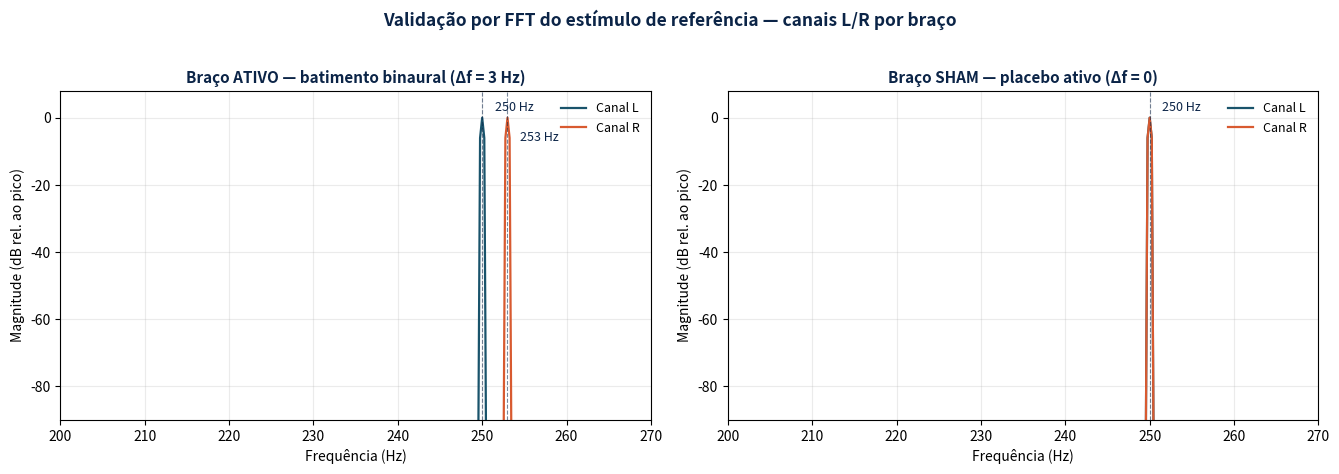

This figure's Python source: (Note: this script raises an exception after producing the figure.)
"""
binaural_instrument.py
======================
Núcleo de referência do "player como instrumento científico" para o piloto de
neuromodulação não invasiva (frequências binaurais).

Objetivo de engenharia: o estímulo é um INSTRUMENTO DE MEDIDA. Portanto a
geração precisa ser (1) determinística, (2) reprodutível/versionada e
(3) testável. Este módulo gera o sinal de forma determinística no BACKEND / na
pipeline de build (não em tempo real no aparelho), valida o sinal por FFT e
exporta um arquivo de áudio SEM PERDAS que o cliente reproduz bit-a-bit.

Conceito (batimento binaural):
    canal esquerdo (L) = seno(f_portadora)
    canal direito  (R) = seno(f_portadora + Δf)
    O "batimento" percebido (Δf) NÃO é uma frequência física em nenhum canal —
    surge centralmente (percepção). Por isso a validação confere a PUREZA
    ESPECTRAL de cada canal e a ATRIBUIÇÃO L/R, não um "pico de batimento".

Braço sham (placebo ativo):
    L = R = seno(f_portadora)  →  Δf = 0
    Idêntico ao ativo em portadora, amplitude, envelope, duração e (se houver)
    leito sonoro; difere APENAS pela ausência da diferença interaural. É o que
    preserva o cegamento em desfechos subjetivos.

Aviso: ferramenta complementar de pesquisa; não substitui avaliação/tratamento
profissional. Evidência de frequências binaurais é limitada e heterogênea.
"""

from __future__ import annotations

from dataclasses import dataclass, asdict
import hashlib
import json
import math
import numpy as np


# ----------------------------------------------------------------------------
# Definição de protocolo (configuração reproduzível e versionada)
# ----------------------------------------------------------------------------
@dataclass(frozen=True)
class AudioProtocol:
    """Define de forma reproduzível um estímulo do estudo.

    Um protocolo é imutável e versionado: qualquer mudança gera nova versão e
    novo hash. O hash entra no registro de cada sessão (rastreabilidade)."""
    protocol_id: str          # ex.: "alpha-10"
    version: str              # ex.: "1.0.0"
    band: str                 # "alpha" | "theta" | "delta"
    carrier_hz: float         # frequência portadora (ex.: 200.0)
    beat_hz: float            # Δf alvo do braço ATIVO (ex.: 10.0)
    duration_s: float         # duração total (inclui fades)
    fade_in_s: float = 3.0    # rampa raised-cosine de ENTRADA (evita cliques)
    fade_out_s: float = 3.0   # rampa raised-cosine de SAÍDA (assimétrica: 30 s/60 s no piloto)
    target_peak_dbfs: float = -12.0   # teto/alvo de pico (segurança auditiva + consistência)
    sample_rate: int = 44100  # Hz
    bit_depth: int = 16       # PCM sem perdas
    # G2 — nível RMS do LEITO AMBIENTE, em dB abaixo do RMS nominal do estímulo
    # (o teto digital / raiz de 2). ``None`` = sem leito. É parâmetro de PROTOCOLO,
    # não de engenharia: mudá-lo muda o que o participante ouve. Ver ADR-109.
    bed_level_dbr: float | None = None

    def expected_channels_hz(self, sham: bool) -> tuple[float, float]:
        """Frequências esperadas (L, R). Sham → Δf = 0."""
        delta = 0.0 if sham else self.beat_hz
        return (self.carrier_hz, self.carrier_hz + delta)

    def content_hash(self, sham: bool) -> str:
        """Hash estável do conteúdo (identifica o arquivo renderizado)."""
        payload = {**asdict(self), "sham": sham}
        blob = json.dumps(payload, sort_keys=True).encode("utf-8")
        return hashlib.sha256(blob).hexdigest()[:16]


# ----------------------------------------------------------------------------
# Síntese determinística
# ----------------------------------------------------------------------------
def _ramp(fade_n: int) -> np.ndarray:
    """Rampa raised-cosine (Hann) de SUBIDA, com ``fade_n`` amostras."""
    if fade_n <= 1:
        return np.zeros(max(fade_n, 0), dtype=np.float64)
    return 0.5 * (1.0 - np.cos(np.linspace(0.0, np.pi, fade_n)))


def _clamped_fades(n: int, fade_in_n: int, fade_out_n: int) -> tuple[int, int]:
    """Nenhuma rampa passa da metade do sinal (protege durações curtas de demo/teste)."""
    half = n // 2
    return min(max(fade_in_n, 0), half), min(max(fade_out_n, 0), half)


def _envelope_slice(n: int, fade_in_n: int, fade_out_n: int,
                    start: int, count: int) -> np.ndarray:
    """Envelope do trecho ``[start, start+count)`` SEM materializar o sinal inteiro.

    Necessário porque o estímulo do piloto tem 20 minutos: a 48 kHz, o sinal inteiro em
    float64 estéreo ocuparia ~920 MB — inviável para validar em CI ou renderizar no servidor.
    O resultado é idêntico, amostra a amostra, ao envelope calculado de uma vez só."""
    fade_in_n, fade_out_n = _clamped_fades(n, fade_in_n, fade_out_n)
    env = np.ones(count, dtype=np.float64)
    idx = np.arange(start, start + count)
    if fade_in_n > 0:
        up = _ramp(fade_in_n)
        m = idx < fade_in_n
        env[m] = up[idx[m]]
    if fade_out_n > 0:
        down = _ramp(fade_out_n)[::-1]
        tail0 = n - fade_out_n
        m = idx >= tail0
        env[m] = down[idx[m] - tail0]
    return env


# ----------------------------------------------------------------------------
# LEITO AMBIENTE (G2) — "trilha de fundo ambiental de baixa intensidade,
# idêntica em conteúdo, duração e nível, sobre a qual os tons são superpostos".
#
# Quatro decisões de engenharia sustentam essa frase do protocolo sem enfraquecer
# o gate de pureza espectral (ver ADR-109):
#
#   1. **É TONAL, não ruído.** O protocolo recusa explicitamente o mascaramento por
#      ruído rosa, com base metanalítica. Um leito de banda larga seria mascaramento
#      por outro nome. Estas parciais vivem entre 55 e 137,5 Hz — bem ABAIXO da banda
#      do estímulo (250/253 Hz) — e há um item de gate que prova que não há energia do
#      leito perto dela. É o que torna "não mascara" uma afirmação verificável.
#   2. **É DIÓTICO** (idêntico amostra a amostra em L e R). Sem diferença interaural,
#      não pode gerar batimento espúrio nem pista de braço; e "idêntico em conteúdo,
#      duração e nível nos dois braços" passa a ser verdade por construção, não por
#      cuidado de quem renderiza.
#   3. **É FÓRMULA FECHADA, sem gerador aleatório.** Nada de semente, nada de FFT do
#      sinal inteiro: o leito é função de ``t``, então sai idêntico em janelas de 10 s
#      (como o backend materializa) e de uma vez só (como o teste valida). Um leito
#      por ruído filtrado exigiria a FFT do sinal completo — 920 MB para 20 minutos.
#   4. **NÃO se paga com clipping.** O teto digital (``target_peak_dbfs``) é do
#      arquivo ENTREGUE; a amplitude dos tons cede exatamente a folga que o pico do
#      leito ocupa. Sem isso o arquivo estouraria o teto contra o qual a calibração
#      em acoplador é feita.
#
# Frequências e ganhos escolhidos para soar como um bordão grave e estável. Mudá-los
# muda o que o participante ouve: é emenda de protocolo, não ajuste de código.
# ----------------------------------------------------------------------------
BED_PARTIALS_HZ = (55.0, 82.5, 110.0, 137.5)
BED_PARTIAL_GAINS = (1.0, 0.6, 0.4, 0.25)
BED_PARTIAL_PHASE = (0.0, 2.3, 4.1, 5.6)
# LFOs lentos e mutuamente não-comensuráveis: o bordão "respira" sem nunca repetir
# de forma audível em 20 minutos (o menor período é ~19,6 s, o maior ~34,5 s).
BED_LFO_HZ = (0.037, 0.029, 0.051, 0.043)
BED_LFO_PHASE = (0.0, 1.7, 3.1, 4.6)
BED_AM_DEPTH = 0.35
# Banda de guarda em torno do estímulo: o gate reprova se houver energia do leito aqui.
BED_GUARD_HZ = 20.0
# Limiar dos itens de IDENTIDADE do leito (diótico, e igual entre braços). Não é zero
# porque o leito é recuperado por SUBTRAÇÃO (mistura − tons), e ``(a+b) − a`` devolve ``b``
# a menos de arredondamento de float64 (~1e-17 nestas amplitudes). Verificar a reconstrução,
# e não o leito sintetizado direto, é o que faz o item pegar um leito que passasse a depender
# do braço lá na frente — comparar ``bed_segment`` consigo mesma seria tautologia. Qualquer
# diferença interaural REAL é muitas ordens de grandeza maior que este limiar.
BED_IDENTITY_TOL = 1e-12


def _bed_unit_rms() -> float:
    """RMS de longo prazo do leito unitário, em forma fechada.

    As parciais estão em frequências distintas, então suas potências somam; cada uma é
    modulada por ``1 + m·sin(...)``, cujo valor quadrático médio é ``1 + m²/2``. Vale a
    forma fechada, e não uma medida: a escala do leito não pode depender do tamanho da
    janela em que alguém resolveu medi-la."""
    soma = sum(g * g / 2.0 for g in BED_PARTIAL_GAINS)
    return math.sqrt(soma * (1.0 + BED_AM_DEPTH ** 2 / 2.0))


def _bed_unit_peak_bound() -> float:
    """Cota SUPERIOR do pico do leito unitário (todas as parciais e LFOs em fase)."""
    return sum(BED_PARTIAL_GAINS) * (1.0 + BED_AM_DEPTH)


def bed_scale(protocol: "AudioProtocol") -> float:
    """Fator que põe o leito ``bed_level_dbr`` dB abaixo do RMS NOMINAL do estímulo.

    A referência é o **teto digital** do protocolo (``target_peak_dbfs``/√2), e não o RMS
    medido dos tons — que já desceu a folga do leito. Referência fixa evita a circularidade
    (nível do leito → folga → amplitude dos tons → nível do leito) e mantém a escala
    calculável em forma fechada."""
    if protocol.bed_level_dbr is None:
        return 0.0
    teto = 10.0 ** (protocol.target_peak_dbfs / 20.0)
    alvo_rms = (teto / math.sqrt(2.0)) * 10.0 ** (protocol.bed_level_dbr / 20.0)
    return alvo_rms / _bed_unit_rms()


def tone_amplitude(protocol: "AudioProtocol") -> float:
    """Amplitude dos tons: o teto digital MENOS a folga que o pico do leito ocupa.

    Sem leito, é o teto — os protocolos anteriores a esta mudança geram exatamente as
    mesmas amostras de antes."""
    teto = 10.0 ** (protocol.target_peak_dbfs / 20.0)
    return teto - bed_scale(protocol) * _bed_unit_peak_bound()


def bed_segment(protocol: "AudioProtocol", *, start_s: float = 0.0,
                duration_s: float | None = None) -> np.ndarray:
    """Leito MONO do trecho ``[start_s, start_s + duration_s)``, já com o envelope.

    Bit-a-bit igual ao pedaço correspondente do leito inteiro (é função de ``t``), o que
    permite materializar 20 minutos em janelas sem que o resultado dependa do tamanho da
    janela. Sem ``bed_level_dbr``, devolve silêncio."""
    fs = protocol.sample_rate
    n_total = int(round(protocol.duration_s * fs))
    start = int(round(start_s * fs))
    count = n_total - start if duration_s is None else int(round(duration_s * fs))
    count = max(min(count, n_total - start), 0)
    if count == 0 or protocol.bed_level_dbr is None:
        return np.zeros(count, dtype=np.float64)

    t = (start + np.arange(count, dtype=np.float64)) / fs
    leito = np.zeros(count, dtype=np.float64)
    for f, g, ph, f_lfo, ph_lfo in zip(BED_PARTIALS_HZ, BED_PARTIAL_GAINS,
                                       BED_PARTIAL_PHASE, BED_LFO_HZ, BED_LFO_PHASE):
        am = 1.0 + BED_AM_DEPTH * np.sin(2.0 * np.pi * f_lfo * t + ph_lfo)
        leito += g * am * np.sin(2.0 * np.pi * f * t + ph)
    leito *= bed_scale(protocol)
    # Mesmo envelope dos tons: o leito entra e sai junto, sem clique nas bordas.
    env = _envelope_slice(n_total, int(round(protocol.fade_in_s * fs)),
                          int(round(protocol.fade_out_s * fs)), start, count)
    return leito * env


def synthesize_segment(protocol: AudioProtocol, sham: bool = False, *,
                       start_s: float = 0.0,
                       duration_s: float | None = None,
                       with_bed: bool = True) -> np.ndarray:
    """Gera APENAS o trecho ``[start_s, start_s + duration_s)`` do estímulo.

    ``with_bed=False`` devolve **só os tons**, sem o leito ambiente. É o caminho da
    validação: a pureza espectral do estímulo é medida antes da mistura, para que o
    piso de −60 dB continue valendo sobre o que ele sempre mediu (ver ADR-109).

    Mesma fórmula canônica do sinal inteiro (fase contada desde a amostra 0 e envelope
    posicionado na duração TOTAL), então o trecho é bit-a-bit igual ao pedaço
    correspondente de ``synthesize``. É o caminho usado para validar e renderizar o
    estímulo de 20 minutos sem carregá-lo inteiro na memória."""
    fs = protocol.sample_rate
    n_total = int(round(protocol.duration_s * fs))
    start = int(round(start_s * fs))
    if start < 0 or start > n_total:
        raise ValueError("start_s fora do sinal.")
    count = n_total - start if duration_s is None else int(round(duration_s * fs))
    count = max(min(count, n_total - start), 0)
    if count == 0:
        return np.zeros((0, 2), dtype=np.float64)

    amp = tone_amplitude(protocol)
    fL, fR = protocol.expected_channels_hz(sham)
    t = (start + np.arange(count, dtype=np.float64)) / fs

    left = amp * np.sin(2.0 * np.pi * fL * t)
    right = amp * np.sin(2.0 * np.pi * fR * t)
    env = _envelope_slice(n_total, int(round(protocol.fade_in_s * fs)),
                          int(round(protocol.fade_out_s * fs)), start, count)
    tons = np.stack([left * env, right * env], axis=1)
    if not with_bed or protocol.bed_level_dbr is None:
        return tons
    # Leito DIÓTICO: a mesma coluna somada aos dois canais. É o que garante que ele não
    # carrega diferença interaural nenhuma — nem batimento espúrio, nem pista de braço.
    leito = bed_segment(protocol, start_s=start_s, duration_s=duration_s)
    return tons + leito[:, None]


def synthesize(protocol: AudioProtocol, sham: bool = False,
               pink_noise_dbfs: float | None = None,
               seed: int = 20260101) -> np.ndarray:
    """Gera o sinal estéreo (float64 em [-1, 1]) de forma determinística.

    Parâmetros
    ----------
    sham : True gera o placebo ativo (Δf = 0).
    pink_noise_dbfs : nível de um leito de ruído rosa DIÓTICO (idêntico em L e R),
        opcional, para conforto/tolerabilidade. Sendo idêntico nos dois canais,
        não introduz pistas interaurais. None = sem leito (sinal puro).
    seed : semente do ruído (determinismo).
    """
    stereo = synthesize_segment(protocol, sham=sham)
    if pink_noise_dbfs is not None:
        fs = protocol.sample_rate
        n = stereo.shape[0]
        bed = _pink_noise(n, seed=seed)
        bed *= (10.0 ** (pink_noise_dbfs / 20.0)) / (np.max(np.abs(bed)) + 1e-12)
        env = _envelope_slice(n, int(round(protocol.fade_in_s * fs)),
                              int(round(protocol.fade_out_s * fs)), 0, n)
        stereo = stereo + (bed * env)[:, None]        # leito diótico, sob o mesmo envelope

    # margem de segurança: nunca exceder fundo de escala
    peak = np.max(np.abs(stereo))
    if peak > 1.0:
        stereo /= peak
    return stereo


def _pink_noise(n: int, seed: int) -> np.ndarray:
    """Ruído rosa (1/f) por filtragem no domínio da frequência (determinístico)."""
    rng = np.random.default_rng(seed)
    white = rng.standard_normal(n)
    spectrum = np.fft.rfft(white)
    freqs = np.fft.rfftfreq(n)
    freqs[0] = freqs[1] if len(freqs) > 1 else 1.0
    spectrum = spectrum / np.sqrt(freqs)   # 1/sqrt(f) em amplitude → 1/f em potência
    pink = np.fft.irfft(spectrum, n=n)
    return pink / (np.max(np.abs(pink)) + 1e-12)


def to_pcm(stereo: np.ndarray, bit_depth: int = 16) -> np.ndarray:
    """Converte float [-1,1] para PCM inteiro (sem perdas)."""
    if bit_depth == 16:
        return np.round(stereo * 32767.0).astype(np.int16)
    if bit_depth == 24 or bit_depth == 32:
        return np.round(stereo * 2147483647.0).astype(np.int32)
    raise ValueError("bit_depth deve ser 16, 24 ou 32")


# ----------------------------------------------------------------------------
# Validação por FFT (bateria de testes do sinal)
# ----------------------------------------------------------------------------
def _dbfs(x: float) -> float:
    return 20.0 * np.log10(max(x, 1e-12))


def _spectrum(seg: np.ndarray, fs: int):
    """Espectro (Hann, com compensação de ganho) de um segmento JÁ recortado."""
    win = np.hanning(len(seg))
    seg = seg * win
    mag = np.abs(np.fft.rfft(seg))
    freqs = np.fft.rfftfreq(len(seg), d=1.0 / fs)
    # compensação de ganho da janela para leitura de amplitude
    mag = mag / (np.sum(win) / 2.0)
    return freqs, mag


def _channel_spectrum(sig: np.ndarray, fs: int, seg_s: float = 4.0):
    """Espectro do trecho central (regime permanente, fora dos fades) de um sinal inteiro."""
    n_seg = min(int(round(seg_s * fs)), len(sig))
    start = (len(sig) - n_seg) // 2
    return _spectrum(sig[start:start + n_seg], fs)


def rms_dbfs(seg: np.ndarray) -> float:
    """Nível RMS do trecho em dBFS (base da equalização de energia entre os braços)."""
    return _dbfs(float(np.sqrt(np.mean(np.square(seg)))))


def _evidence(protocol: "AudioProtocol", sham: bool, stereo: np.ndarray | None = None,
              steady_s: float = 4.0, edge_s: float = 2.0) -> dict:
    """Colhe as evidências da validação: regime permanente (centro), início e fim.

    Com ``stereo`` (sinal inteiro) preserva a semântica antiga. Sem ele, sintetiza apenas os
    três trechos — é assim que um estímulo de 20 minutos é validado sem ocupar ~920 MB."""
    fs = protocol.sample_rate
    if stereo is not None:
        n_steady = min(int(round(steady_s * fs)), len(stereo))
        start = (len(stereo) - n_steady) // 2
        n_edge = min(int(round(edge_s * fs)), len(stereo))
        steady, head, tail = stereo[start:start + n_steady], stereo[:n_edge], stereo[-n_edge:]
        peak = float(np.max(np.abs(stereo)))
        max_jump = float(np.max(np.abs(np.diff(stereo, axis=0))))
        # Sem leito, os tons SÃO o sinal; com leito, refaz-se a mesma janela sem ele.
        steady_tons = steady if protocol.bed_level_dbr is None else synthesize_segment(
            protocol, sham, start_s=start / fs, duration_s=n_steady / fs, with_bed=False)
    else:
        dur = protocol.duration_s
        steady_s = min(steady_s, dur)
        edge_s = min(edge_s, dur)
        steady = synthesize_segment(protocol, sham, start_s=max((dur - steady_s) / 2.0, 0.0),
                                    duration_s=steady_s)
        head = synthesize_segment(protocol, sham, start_s=0.0, duration_s=edge_s)
        tail = synthesize_segment(protocol, sham, start_s=dur - edge_s, duration_s=edge_s)
        peak = max(float(np.max(np.abs(s))) for s in (steady, head, tail))
        max_jump = max(float(np.max(np.abs(np.diff(s, axis=0)))) for s in (steady, head, tail))
        steady_tons = synthesize_segment(protocol, sham,
                                         start_s=max((dur - steady_s) / 2.0, 0.0),
                                         duration_s=steady_s, with_bed=False)
    # ``steady`` é o que CHEGA À ORELHA (tons + leito): é dele que saem o teto de pico e a
    # equalização de energia. ``steady_tons`` é o ESTÍMULO isolado, e é nele que a pureza
    # espectral é medida — o leito é conteúdo pretendido, não impureza (ADR-109).
    return {"steady": steady, "steady_tons": steady_tons, "head": head, "tail": tail,
            "peak": peak, "max_jump": max_jump}


def validate_signal(stereo: np.ndarray, protocol: AudioProtocol, sham: bool,
                    freq_tol_hz: float = 0.3,
                    purity_floor_db: float = -60.0,
                    click_threshold: float = 0.05) -> dict:
    """Valida um sinal JÁ materializado (caminho de testes e de sinais curtos)."""
    return _validate(_evidence(protocol, sham, stereo=stereo), protocol, sham,
                     freq_tol_hz, purity_floor_db, click_threshold)


def validate_protocol(protocol: AudioProtocol, sham: bool,
                      freq_tol_hz: float = 0.3,
                      purity_floor_db: float = -60.0,
                      click_threshold: float = 0.05) -> dict:
    """Valida o protocolo sintetizando SÓ os trechos necessários (20 min cabe na memória)."""
    return _validate(_evidence(protocol, sham), protocol, sham,
                     freq_tol_hz, purity_floor_db, click_threshold)


def _validate(ev: dict, protocol: AudioProtocol, sham: bool,
              freq_tol_hz: float, purity_floor_db: float, click_threshold: float) -> dict:
    """Executa a bateria e devolve um relatório estruturado.

    Verifica: (1) frequência de pico de cada canal = esperada; (2) atribuição
    L/R correta; (3) pureza espectral (energia fora do fundamental abaixo do
    piso); (4) pico ≤ teto de segurança; (5) fades sem cliques/descontinuidade.
    """
    fs = protocol.sample_rate
    exp_L, exp_R = protocol.expected_channels_hz(sham)
    report: dict = {"protocol": protocol.protocol_id, "version": protocol.version,
                    "sham": sham, "checks": [], "passed": True}

    def check(name, condition, detail):
        report["checks"].append({"check": name, "ok": bool(condition), "detail": detail})
        if not condition:
            report["passed"] = False

    peaks = {}
    for idx, (ch_name, exp) in enumerate([("L", exp_L), ("R", exp_R)]):
        # Espectro do ESTÍMULO isolado: o leito ambiente é conteúdo pretendido do arquivo,
        # não impureza do estímulo, e medi-lo aqui reprovaria o que o protocolo manda haver.
        freqs, mag = _spectrum(ev["steady_tons"][:, idx], fs)
        k = int(np.argmax(mag))
        f_peak = float(freqs[k])
        peaks[ch_name] = f_peak

        # (1) frequência de pico correta
        check(f"{ch_name}: frequência de pico",
              abs(f_peak - exp) <= freq_tol_hz,
              f"pico={f_peak:.3f} Hz, esperado={exp:.3f} Hz")

        # (3) pureza espectral: energia fora de ±3 bins do fundamental
        guard = 3
        fund = mag[max(0, k - guard):k + guard + 1]
        total_e = float(np.sum(mag ** 2))
        fund_e = float(np.sum(fund ** 2))
        spur_ratio_db = _dbfs(np.sqrt(max(total_e - fund_e, 0.0) / (fund_e + 1e-18)))
        check(f"{ch_name}: pureza espectral",
              spur_ratio_db <= purity_floor_db,
              f"energia espúria={spur_ratio_db:.1f} dB (piso={purity_floor_db:.0f} dB)")

    # (2) atribuição L/R (guarda contra troca de canais)
    check("atribuição de canais L/R",
          abs(peaks["L"] - exp_L) <= freq_tol_hz and abs(peaks["R"] - exp_R) <= freq_tol_hz,
          f"L={peaks['L']:.3f} Hz (esp {exp_L:.1f}), R={peaks['R']:.3f} Hz (esp {exp_R:.1f})")

    # interaural real medido (deve bater com Δf do protocolo/sham)
    measured_delta = peaks["R"] - peaks["L"]
    exp_delta = 0.0 if sham else protocol.beat_hz
    check("diferença interaural (Δf)",
          abs(measured_delta - exp_delta) <= 2 * freq_tol_hz,
          f"Δf medido={measured_delta:.3f} Hz, esperado={exp_delta:.3f} Hz")

    # (4) teto de segurança auditiva / consistência de nível
    peak_dbfs = _dbfs(ev["peak"])
    check("pico ≤ teto de segurança",
          peak_dbfs <= protocol.target_peak_dbfs + 0.5,
          f"pico={peak_dbfs:.2f} dBFS (teto={protocol.target_peak_dbfs:.1f} dBFS)")

    # (5) fades sem cliques: extremidades ~0 e sem salto amostra-a-amostra
    edge_ok = abs(ev["head"][0, 0]) < 1e-3 and abs(ev["tail"][-1, 0]) < 1e-3
    check("fades sem cliques",
          edge_ok and ev["max_jump"] < click_threshold,
          f"|amostra inicial/final|~0={edge_ok}, salto máx={ev['max_jump']:.4f}")

    # (6) leito ambiente (G2): o que o protocolo promete e o que ele proíbe.
    if protocol.bed_level_dbr is not None:
        leito = ev["steady"] - ev["steady_tons"]

        # (6a) DIÓTICO — bit a bit igual nos dois canais. Qualquer diferença interaural no
        # leito seria um batimento que ninguém prescreveu, ou uma pista de braço.
        difs = float(np.max(np.abs(leito[:, 0] - leito[:, 1])))
        check("leito diótico (L == R)", difs <= BED_IDENTITY_TOL,
              f"maior diferença L-R no leito = {difs:.3e} (tol={BED_IDENTITY_TOL:.0e})")

        # (6b) NÍVEL — "baixa intensidade", e a intensidade declarada. A tolerância é larga
        # de propósito: as parciais são moduladas por LFOs de período comparável à janela
        # medida, então o RMS instantâneo oscila em torno do de longo prazo. O que este item
        # pega é um leito na ordem de grandeza errada, não meio decibel.
        nominal = protocol.target_peak_dbfs - 20.0 * math.log10(math.sqrt(2.0))
        medido = rms_dbfs(leito[:, 0]) - nominal
        check("nível do leito",
              abs(medido - protocol.bed_level_dbr) <= 3.0,
              f"medido={medido:.1f} dBr, declarado={protocol.bed_level_dbr:.1f} dBr")

        # (6c) FORA DA BANDA DO ESTÍMULO — é isto que torna verificável a recusa do
        # protocolo ao mascaramento: o leito não põe energia onde o estímulo está.
        freqs_b, mag_b = _spectrum(leito[:, 0], fs)
        lo = protocol.carrier_hz - BED_GUARD_HZ
        hi = protocol.carrier_hz + protocol.beat_hz + BED_GUARD_HZ
        na_banda = (freqs_b >= lo) & (freqs_b <= hi)
        e_total = float(np.sum(mag_b ** 2))
        e_banda = float(np.sum(mag_b[na_banda] ** 2))
        razao_db = _dbfs(np.sqrt(e_banda / (e_total + 1e-18)))
        check("leito fora da banda do estímulo",
              razao_db <= purity_floor_db,
              f"energia em [{lo:.0f}, {hi:.0f}] Hz = {razao_db:.1f} dB do leito "
              f"(piso={purity_floor_db:.0f} dB)")

    return report


def validate_arm_energy_match(protocol: AudioProtocol, tol_db: float = 0.05) -> dict:
    """Confere a EQUALIZAÇÃO DE ENERGIA entre os braços (exigência do protocolo).

    O controle difere do ativo **apenas** pela diferença interaural: o nível RMS de cada
    canal, em regime permanente, tem de coincidir. Se um braço soasse mais alto que o outro,
    o participante ganharia uma pista audível e o cegamento cairia — por isso isto é um item
    do gate, e não uma consequência assumida da fórmula."""
    active = _evidence(protocol, sham=False)["steady"]
    sham_sig = _evidence(protocol, sham=True)["steady"]
    detail, ok = [], True
    for idx, ch in ((0, "L"), (1, "R")):
        d = abs(rms_dbfs(active[:, idx]) - rms_dbfs(sham_sig[:, idx]))
        ok &= d <= tol_db
        detail.append(f"{ch}: dif={d:.4f} dB")
    total = abs(rms_dbfs(active) - rms_dbfs(sham_sig))
    ok &= total <= tol_db
    return {"check": "energia equalizada entre braços", "ok": bool(ok),
            "detail": f"{', '.join(detail)}, total: dif={total:.4f} dB (tol={tol_db} dB)"}


def validate_bed_identical_across_arms(protocol: AudioProtocol) -> dict:
    """O leito é BIT A BIT o mesmo nos dois braços (G2 — item de cegamento).

    O protocolo exige a trilha de fundo "idêntica em conteúdo, duração e nível" nas duas
    condições. Aqui isso deixa de ser consequência assumida da fórmula e vira item de gate:
    qualquer dependência do leito em relação ao braço — uma semente derivada de ``sham``,
    um nível diferente — daria ao participante uma pista audível que não é o estímulo."""
    if protocol.bed_level_dbr is None:
        return {"check": "leito idêntico entre braços", "ok": True,
                "detail": "protocolo sem leito ambiente"}
    ativo = _evidence(protocol, sham=False)
    controle = _evidence(protocol, sham=True)
    leito_a = ativo["steady"] - ativo["steady_tons"]
    leito_c = controle["steady"] - controle["steady_tons"]
    dif = float(np.max(np.abs(leito_a - leito_c)))
    return {"check": "leito idêntico entre braços", "ok": bool(dif <= BED_IDENTITY_TOL),
            "detail": f"maior diferença ativo-sham no leito = {dif:.3e} "
                      f"(tol={BED_IDENTITY_TOL:.0e})"}


# ----------------------------------------------------------------------------
# BIBLIOTECA DO PILOTO — o estímulo do protocolo aprovado. Fonte: seção
# "Protocolo de intervenção" do projeto de IC.
#
#   Braço experimental: 250 Hz na orelha ESQUERDA e 253 Hz na DIREITA
#                       (diferença interaural = batimento de 3 Hz, faixa delta).
#   Braço controle:     250 Hz idêntico nas duas orelhas (Δf = 0, sem batimento),
#                       energia acústica equalizada — é o mesmo protocolo com
#                       beat_hz = 0, e não um arquivo à parte.
#   Dose:               20 min por sessão (1200 s), 5 sessões/semana, 4 semanas.
#   Arquivo:            48 kHz, 16 bits, sem perdas; rampa de entrada de 30 s e
#                       de saída de 60 s (assimétrica, como especificado).
#
#   Leito:              trilha ambiental tonal, diótica, 30 dB abaixo do estímulo (G2).
#
# A escolha dos parâmetros vem do protocolo (JIRAKITTAYAKORN; WONGSAWAT, 2018) e
# NÃO é decisão de engenharia: mudar qualquer número aqui é emenda de protocolo.
# O nível absoluto de 60 dB(A) é calibrado no acoplador de orelha; o que o arquivo
# carrega é o teto digital (``target_peak_dbfs``) contra o qual essa calibração é
# feita — ver docs/decisoes/ADR-100.
# ----------------------------------------------------------------------------
# **O NÍVEL do leito (−30 dBr) é escolha desta implementação, não número do protocolo**,
# que diz apenas "baixa intensidade". −30 dB abaixo do estímulo é audível como presença e
# fica muito longe de mascarar — mas é um parâmetro do que o participante ouve, e por isso
# vive nomeado aqui e vai declarado ao CEP, como a janela de 7 dias do T2 (ADR-106).
BED_LEVEL_DBR = -30.0

PILOT_LIBRARY = [
    AudioProtocol("delta-3", "1.1.0", "delta", 250.0, 3.0, duration_s=1200.0,
                  fade_in_s=30.0, fade_out_s=60.0, sample_rate=48000, bit_depth=16,
                  bed_level_dbr=BED_LEVEL_DBR),
]

# ----------------------------------------------------------------------------
# Biblioteca de DESENVOLVIMENTO (curta): serve à demo local e a testes rápidos.
# NÃO é o estímulo do estudo — nenhum participante ouve isto.
# ----------------------------------------------------------------------------
REFERENCE_LIBRARY = [
    AudioProtocol("alpha-10", "1.0.0", "alpha", 200.0, 10.0, duration_s=30.0),
    AudioProtocol("theta-6",  "1.0.0", "theta", 200.0,  6.0, duration_s=30.0),
    AudioProtocol("delta-2",  "1.0.0", "delta", 200.0,  2.0, duration_s=30.0),
]


def run_battery(library) -> bool:
    """Roda a bateria de validação por FFT sobre a biblioteca; devolve True se tudo passou.

    Este é o **gate inegociável de CI**: usa apenas numpy/scipy (nenhuma dependência de
    plotagem) para que a validação do estímulo nunca dependa de matplotlib."""
    print("=" * 70)
    print("VALIDAÇÃO DO INSTRUMENTO — síntese binaural + FFT")
    print("=" * 70)
    all_passed = True
    for proto in library:
        for sham in (False, True):
            # Validação por TRECHOS: o estímulo de 20 min nunca é materializado inteiro.
            rep = validate_protocol(proto, sham=sham)
            all_passed &= rep["passed"]
            tag = "SHAM " if sham else "ATIVO"
            fL, fR = proto.expected_channels_hz(sham)
            print(f"\n[{tag}] {proto.protocol_id} v{proto.version} "
                  f"(L={fL:.0f} Hz, R={fR:.0f} Hz, Δf={fR-fL:.0f} Hz) "
                  f"hash={proto.content_hash(sham)}")
            for c in rep["checks"]:
                print(f"   {'✓' if c['ok'] else '✗'} {c['check']:32s} — {c['detail']}")
            print(f"   → RESULTADO: {'APROVADO' if rep['passed'] else 'REPROVADO'}")
        # Cegamento acústico: ativo e sham têm de ter a MESMA energia (item do gate).
        for item in (validate_arm_energy_match(proto),
                     validate_bed_identical_across_arms(proto)):
            all_passed &= item["ok"]
            print(f"   {'✓' if item['ok'] else '✗'} {item['check']:32s} — {item['detail']}")
    print("\n" + "=" * 70)
    print(f"BATERIA COMPLETA: {'TODOS APROVADOS' if all_passed else 'HÁ FALHAS'}")
    print("=" * 70)
    return all_passed


def render_validation_figure(library, out_dir: str | None = None) -> str | None:
    """Gera a figura FFT (ATIVO vs SHAM) do primeiro protocolo. OPCIONAL — fora do gate.

    Requer matplotlib; se ausente, apenas avisa e retorna ``None`` (a bateria de validação
    roda só com numpy/scipy). Devolve o caminho do PNG gerado ou ``None``."""
    try:
        import matplotlib
        matplotlib.use("Agg")
        import matplotlib.pyplot as plt
    except ImportError:
        print("\n[aviso] matplotlib ausente — figura de validação ignorada "
              "(a bateria FFT roda só com numpy/scipy).")
        return None
    import os

    NAVY, PETROL, CORAL = "#0B2447", "#19536B", "#D85A30"
    proto = library[0]
    fs = proto.sample_rate
    beat = proto.beat_hz
    seg_s = min(4.0, proto.duration_s)
    seg_start = max((proto.duration_s - seg_s) / 2.0, 0.0)   # regime permanente
    fig, axes = plt.subplots(1, 2, figsize=(13.5, 4.6))
    for ax, sham, title in [(axes[0], False, f"Braço ATIVO — batimento binaural (Δf = {beat:.0f} Hz)"),
                            (axes[1], True,  "Braço SHAM — placebo ativo (Δf = 0)")]:
        sig = synthesize_segment(proto, sham=sham, start_s=seg_start, duration_s=seg_s)
        for idx, (ch, color) in enumerate([("Canal L", PETROL), ("Canal R", CORAL)]):
            freqs, mag = _spectrum(sig[:, idx], fs)
            lo, hi = proto.carrier_hz - 50.0, proto.carrier_hz + max(10.0, proto.beat_hz) + 10.0
            m = (freqs >= lo) & (freqs <= hi)
            ax.plot(freqs[m], 20 * np.log10(mag[m] / (np.max(mag) + 1e-12) + 1e-12),
                    color=color, lw=1.6, label=ch)
        exp_L, exp_R = proto.expected_channels_hz(sham)
        # Rótulos empilhados: com Δf de 3 Hz as duas linhas quase se tocam, e lado a lado
        # os textos se sobrepõem (a figura vai para o anexo do CEP).
        for i, f in enumerate(sorted({exp_L, exp_R})):
            ax.axvline(f, color=NAVY, ls="--", lw=0.8, alpha=0.55)
            ax.annotate(f"{f:.0f} Hz", xy=(f, 2), xytext=(f + 1.5, 2 - 9 * i),
                        fontsize=9, color=NAVY)
        ax.set_title(title, fontsize=11, color=NAVY, fontweight="bold")
        ax.set_xlabel("Frequência (Hz)"); ax.set_ylabel("Magnitude (dB rel. ao pico)")
        ax.set_ylim(-90, 8); ax.set_xlim(lo, hi)
        ax.grid(True, alpha=0.25); ax.legend(loc="upper right", fontsize=9, frameon=False)
    fig.suptitle("Validação por FFT do estímulo de referência — canais L/R por braço",
                 fontsize=12.5, color=NAVY, fontweight="bold", y=1.02)
    fig.tight_layout()
    out_dir = out_dir or os.path.join(os.path.dirname(os.path.abspath(__file__)), "out")
    os.makedirs(out_dir, exist_ok=True)
    path = os.path.join(out_dir, "fft_validation.png")
    fig.savefig(path, dpi=150, bbox_inches="tight", facecolor="white")
    plt.close(fig)
    print(f"\nFigura salva em {path}")
    return path


# ----------------------------------------------------------------------------
# Demonstração executável / gate de CI (valida por FFT; figura é opcional)
# ----------------------------------------------------------------------------
if __name__ == "__main__":
    import sys

    # O gate valida PRIMEIRO o estímulo do estudo e depois a biblioteca curta de dev.
    passed = run_battery(PILOT_LIBRARY)
    passed &= run_battery(REFERENCE_LIBRARY)
    # A figura é conveniência local: nunca bloqueia o gate nem exige matplotlib no CI.
    if "--no-plot" not in sys.argv:
        render_validation_figure(PILOT_LIBRARY)
    # Dentes do gate: código de saída ≠ 0 se qualquer protocolo reprovar na FFT.
    sys.exit(0 if passed else 1)
